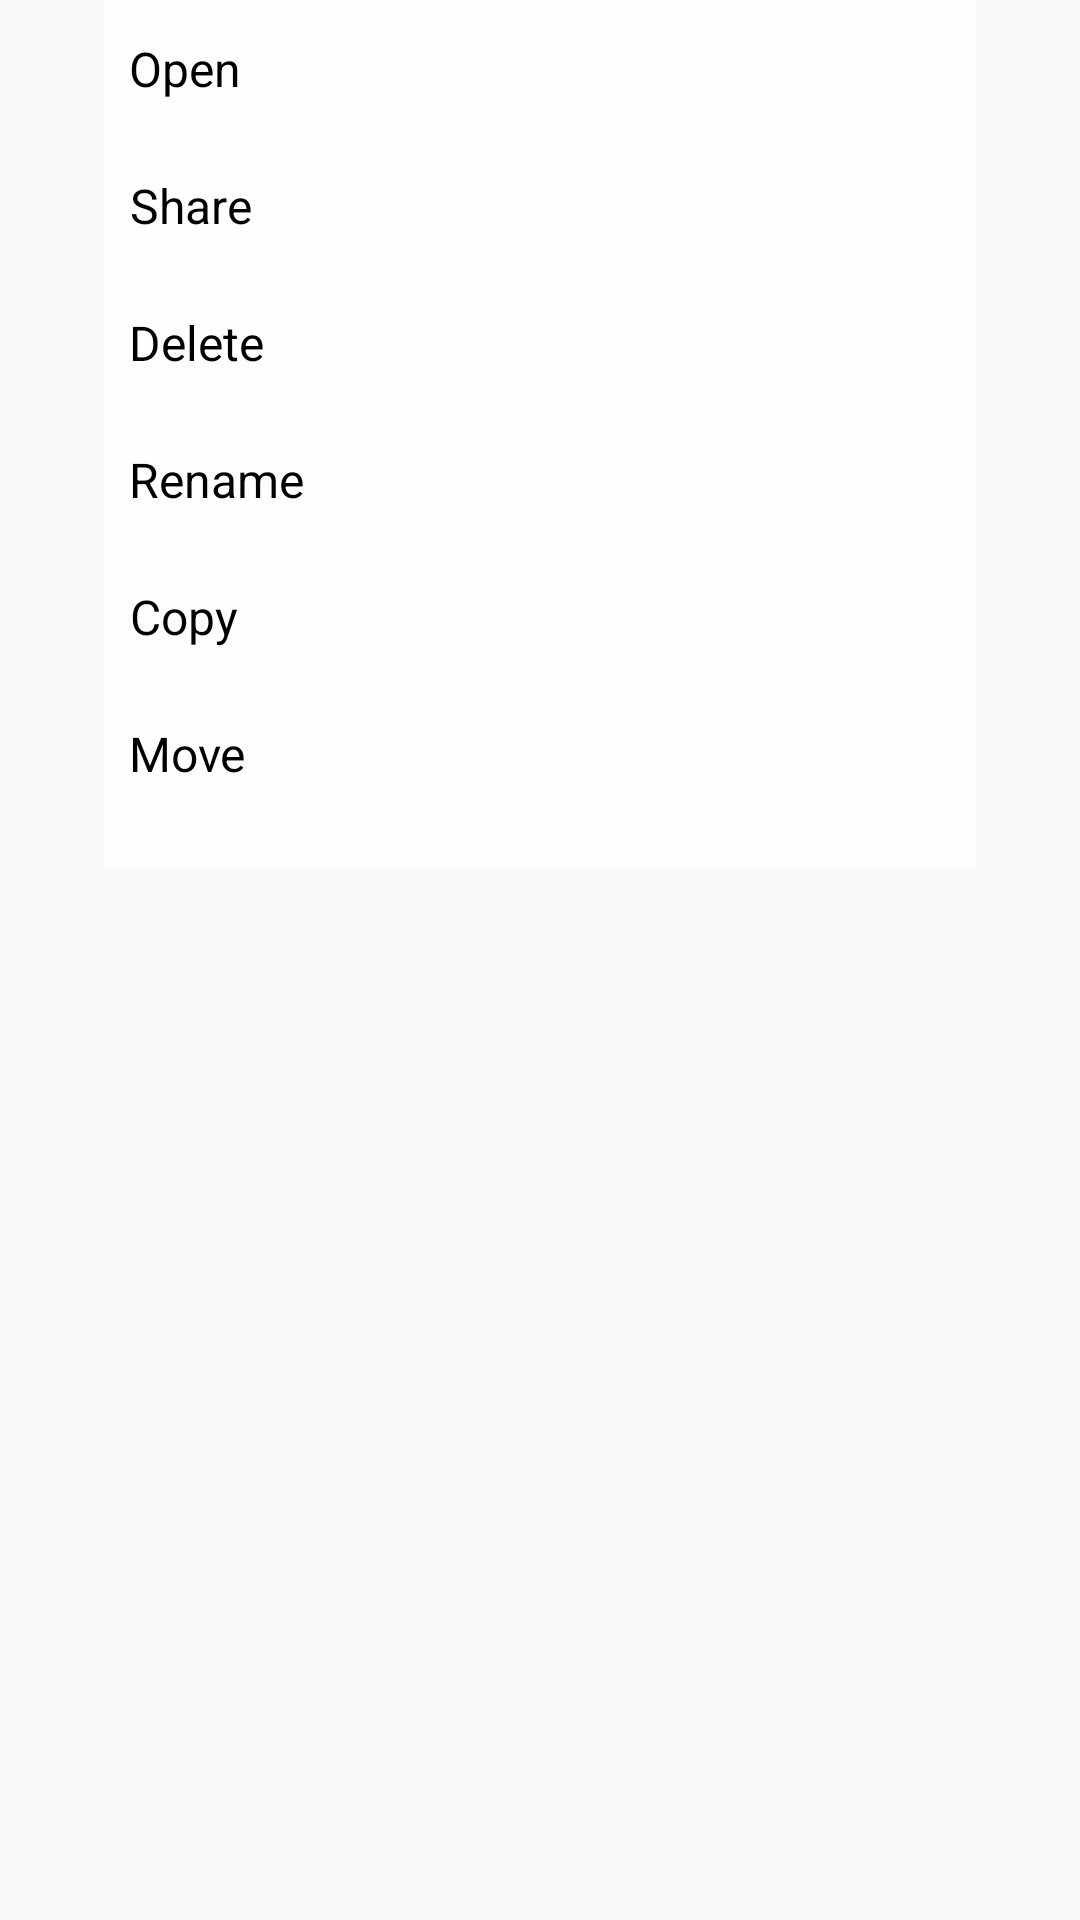

This screen was rendered from an Android layout file. Write that file and the resources it references.
<!-- AndroidManifest.xml: application theme AppTheme -->
<!-- res/layout/dialog_on_long_press.xml -->
<?xml version="1.0" encoding="utf-8"?>
<RelativeLayout
    xmlns:android="http://schemas.android.com/apk/res/android"
    android:layout_width="wrap_content"
    android:layout_height="wrap_content">


    <LinearLayout
        android:layout_width="match_parent"
        android:layout_height="wrap_content"
        android:background="#fffdfd"
        android:orientation="vertical"
        android:layout_marginRight="35dp"
        android:layout_marginLeft="35dp"
        android:paddingBottom="15dp"
        android:layout_centerHorizontal="true"
        android:layout_alignParentTop="true"
        android:showDividers="middle">

        <TextView
            android:layout_width="wrap_content"
            android:layout_height="wrap_content"
            android:text="@string/open"
            android:id="@+id/openButton"
            style="@style/LongPressDialogFont" />

        <TextView
            android:layout_width="wrap_content"
            android:layout_height="wrap_content"
            android:text="@string/share"
            android:id="@+id/shareButton"
            style="@style/LongPressDialogFont" />


        <TextView
            android:layout_width="wrap_content"
            android:layout_height="wrap_content"
            android:text="@string/delete"
            android:id="@+id/deleteButton"
            style="@style/LongPressDialogFont" />

        <TextView
            android:layout_width="wrap_content"
            android:layout_height="wrap_content"
            android:text="@string/rename"
            android:id="@+id/renameButton"
            style="@style/LongPressDialogFont" />

        <TextView
            android:layout_width="wrap_content"
            android:layout_height="wrap_content"
            android:text="@string/copy"
            android:id="@+id/copyButton"
            style="@style/LongPressDialogFont" />

        <TextView
            android:layout_width="wrap_content"
            android:layout_height="wrap_content"
            android:text="@string/move"
            android:id="@+id/moveButton"
            style="@style/LongPressDialogFont" />



    </LinearLayout>


</RelativeLayout >
<!-- resources referenced by this layout -->
<resources>
  <string name="copy">Copy</string>
  <string name="delete">Delete</string>
  <string name="move">Move</string>
  <string name="open">Open</string>
  <string name="rename">Rename</string>
  <string name="share">Share</string>
  <style name="LongPressDialogFont">
          <item name="android:layout_width">match_parent</item>
          <item name="android:layout_height">wrap_content</item>
          <item name="android:textAppearance">?android:attr/textAppearanceMedium</item>
          <item name="android:paddingLeft">8dp</item>
          <item name="android:paddingRight">30dp</item>
          <item name="android:paddingTop">12dp</item>
          <item name="android:paddingBottom">12dp</item>
          <item name="android:gravity">center_horizontal</item>
          <item name="android:textSize">16sp</item>
          <item name="android:textColor">#000000</item>
      </style>
  <style name="AppTheme" parent="Theme.AppCompat.Light.DarkActionBar">
          
          <item name="colorPrimary">@color/colorPrimary</item>
          <item name="colorPrimaryDark">@color/colorPrimaryDark</item>
          <item name="colorAccent">@color/colorAccent</item>
          <item name="windowActionModeOverlay">true</item>
      </style>
  <!-- not gathered from this repository: default colours our renderer supplied (Android Studio template values) -->
  <color name="colorPrimary">#FF6200EE</color>
  <color name="colorPrimaryDark">#FF3700B3</color>
  <color name="colorAccent">#FF03DAC5</color>
</resources>
